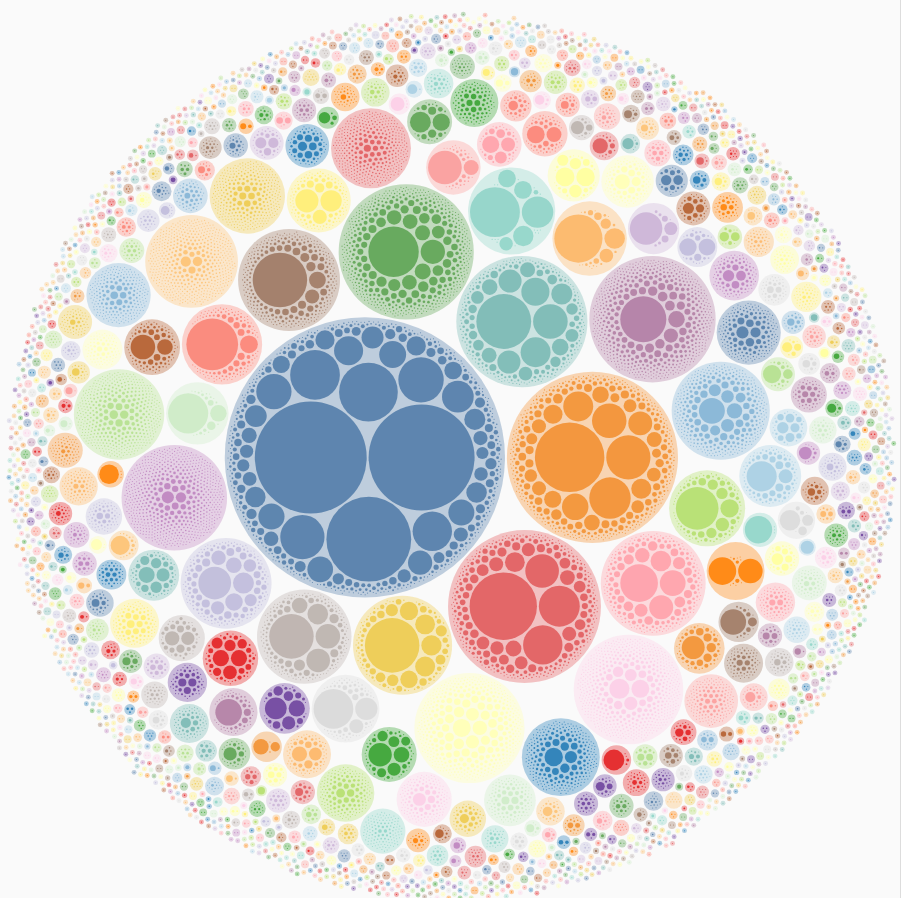
D3 v7 page, settled after 480 driven frames (8 s of simulated time); the page loaded 1 data file(s).


const width = 900;
const height = 900;

const svg = d3.select("svg")
  .attr("viewBox", [0, 0, width, height]);

const tooltip = d3.select(".tooltip");

const pack = d3.pack()
  .size([width, height])
  .padding(3);

d3.json("hc200_hc100_d3.json").then(data => {

  const root = d3.hierarchy(data);

  // compute total strains from raw HC500 values
  const hc200Nodes = root.children;
  // Compute total strains from HC100 leaves
  const totalStrains = d3.sum(
    root.descendants().filter(d => !d.children),
    d => d.data.value
  );

  console.log(
    "HC200 raw total:",
    d3.sum(hc200Nodes, d => d.data.value)
  );

  console.log(
    "HC100-derived total:",
    d3.sum(
      root.descendants().filter(d => !d.children),
      d => d.data.value
    )
  );


  // now do layout math
  root.sum(d => d.children ? 0 : d.value)
    .sort((a, b) => b.value - a.value);

  pack(root);

  // set title
  d3.select("#plot-title")
  .text(
    `HC200 → HC100 Bubble Plot (Total strains: ${totalStrains.toLocaleString()})`
  );


  const color = d3.scaleOrdinal()
    .domain(hc200Nodes.map(d => d.data.name))
    .range(d3.schemeTableau10.concat(d3.schemeSet3, d3.schemePaired));

  // -----------------------
  // Draw bubbles
  // -----------------------
  const node = svg.selectAll(".node")
    .data(root.descendants().filter(d => d.depth > 0))
    .enter()
    .append("g")
    .attr("class", "node")
    .attr("transform", d => `translate(${d.x}, ${d.y})`);

  const circles = node.append("circle")
    .attr("r", d => d.r)
    .attr("fill", d =>
      d.depth === 1
        ? color(d.data.name)
        : color(d.parent.data.name)
    )
    .attr("stroke", "none");

  const BASE_OPACITY = d => d.depth === 1 ? 0.35 : 0.85;
  circles.attr("fill-opacity", BASE_OPACITY);

  // -----------------------
  // Tooltip + hover highlight
  // -----------------------
  circles
    .on("mouseover", (event, d) => {
      const hc200 = d.depth === 1 ? d.data.name : d.parent.data.name;

      tooltip
        .style("opacity", 1)
        .html(`
          <strong>${d.data.name}</strong><br/>
          HC200: ${hc200}<br/>
          Strains: ${d.value.toLocaleString()}
        `);

      circles.attr("fill-opacity", 0.15);

      circles
        .filter(c =>
          (c.depth === 1 && c.data.name === hc200) ||
          (c.depth === 2 && c.parent.data.name === hc200)
        )
        .attr("fill-opacity", c => c.depth === 1 ? 0.6 : 1);
    })
    .on("mousemove", event => {
      tooltip
        .style("left", (event.pageX + 12) + "px")
        .style("top", (event.pageY + 12) + "px");
    })
    .on("mouseout", () => {
      tooltip.style("opacity", 0);
      circles.attr("fill-opacity", BASE_OPACITY);
    });

  // -----------------------
  // Scrollable legend (HC500)
  // -----------------------
  const legend = d3.select("#legend-items");

  const legendItem = legend.selectAll(".legend-item")
    .data(hc200Nodes)
    .enter()
    .append("div")
    .attr("class", "legend-item")
    .on("mouseover", (event, d) => {
      circles.attr("fill-opacity", 0.15);

      circles
        .filter(c =>
          (c.depth === 1 && c.data.name === d.data.name) ||
          (c.depth === 2 && c.parent.data.name === d.data.name)
        )
        .attr("fill-opacity", c => c.depth === 1 ? 0.6 : 1);
    })
    .on("mouseout", () => {
      circles.attr("fill-opacity", BASE_OPACITY);
    });

  legendItem.append("div")
    .attr("class", "legend-color")
    .style("background", d => color(d.data.name));

  legendItem.append("div")
    .html(d => `
      ${d.data.name}<br/>
      <span style="color:#555">${d.value.toLocaleString()} strains</span>
    `);
});


### data: hc200_hc100_d3.json
{
 "name": "MTB",
 "children": [
  {
   "name": "HC200_-156",
   "children": [
    "{... 2 keys}"
   ]
  },
  {
   "name": "HC200_1",
   "children": [
    "{... 2 keys}",
    "{... 2 keys}",
    "{... 2 keys}",
    "{... 2 keys}",
    "{... 2 keys}",
    "{... 2 keys}",
    "{... 2 keys}",
    "{... 2 keys}",
    "... 263 more items"
   ]
  },
  {
   "name": "HC200_2",
   "children": [
    "{... 2 keys}",
    "{... 2 keys}",
    "{... 2 keys}",
    "{... 2 keys}",
    "{... 2 keys}",
    "{... 2 keys}",
    "{... 2 keys}",
    "{... 2 keys}",
    "... 435 more items"
   ]
  },
  {
   "name": "HC200_3",
   "children": [
    "{... 2 keys}",
    "{... 2 keys}",
    "{... 2 keys}",
    "{... 2 keys}",
    "{... 2 keys}",
    "{... 2 keys}",
    "{... 2 keys}",
    "{... 2 keys}",
    "... 418 more items"
   ]
  },
  {
   "name": "HC200_4",
   "children": [
    "{... 2 keys}",
    "{... 2 keys}",
    "{... 2 keys}",
    "{... 2 keys}",
    "{... 2 keys}",
    "{... 2 keys}",
    "{... 2 keys}",
    "{... 2 keys}",
    "... 229 more items"
   ]
  },
  {
   "name": "HC200_6",
   "children": [
    "{... 2 keys}",
    "{... 2 keys}",
    "{... 2 keys}",
    "{... 2 keys}",
    "{... 2 keys}",
    "{... 2 keys}",
    "{... 2 keys}",
    "{... 2 keys}",
    "... 49 more items"
   ]
  },
  {
   "name": "HC200_7",
   "children": [
    "{... 2 keys}",
    "{... 2 keys}",
    "{... 2 keys}",
    "{... 2 keys}",
    "{... 2 keys}",
    "{... 2 keys}",
    "{... 2 keys}",
    "{... 2 keys}",
    "... 555 more items"
   ]
  },
  {
   "name": "HC200_11",
   "children": [
    "{... 2 keys}",
    "{... 2 keys}",
    "{... 2 keys}",
    "{... 2 keys}",
    "{... 2 keys}",
    "{... 2 keys}",
    "{... 2 keys}",
    "{... 2 keys}",
    "... 322 more items"
   ]
  },
  "... 1,730 more items"
 ]
}